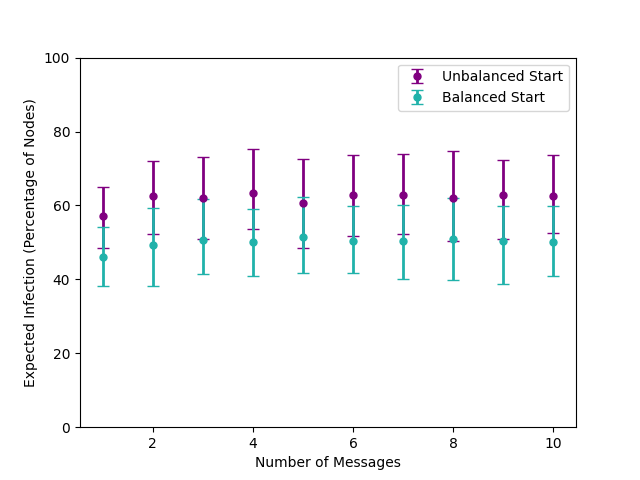

The data file committed next to this chart (first rows):
, 1, 2, 3, 4, 5, 6, 7, 8, 9, 10
d_mean, 57.23, 62.59, 62.12, 63.48, 60.65, 62.77, 62.75, 62.09, 62.89, 62.66
d_high, 64.99, 72.07, 73.14, 75.37, 72.6, 73.56, 73.9, 74.72, 72.32, 73.55
d_low, 48.52, 52.15, 50.97, 53.69, 48.41, 51.84, 52.35, 50.39, 50.9, 52.52
s_mean, 45.94, 49.22, 50.74, 50, 51.35, 50.25, 50.37, 50.85, 50.45, 50.07
s_high, 54.06, 59.2, 61.87, 59.13, 62.19, 59.72, 60.03, 62.1, 59.96, 59.8
s_low, 38.13, 38.07, 41.34, 40.84, 41.65, 41.62, 40.02, 39.96, 38.64, 40.95
